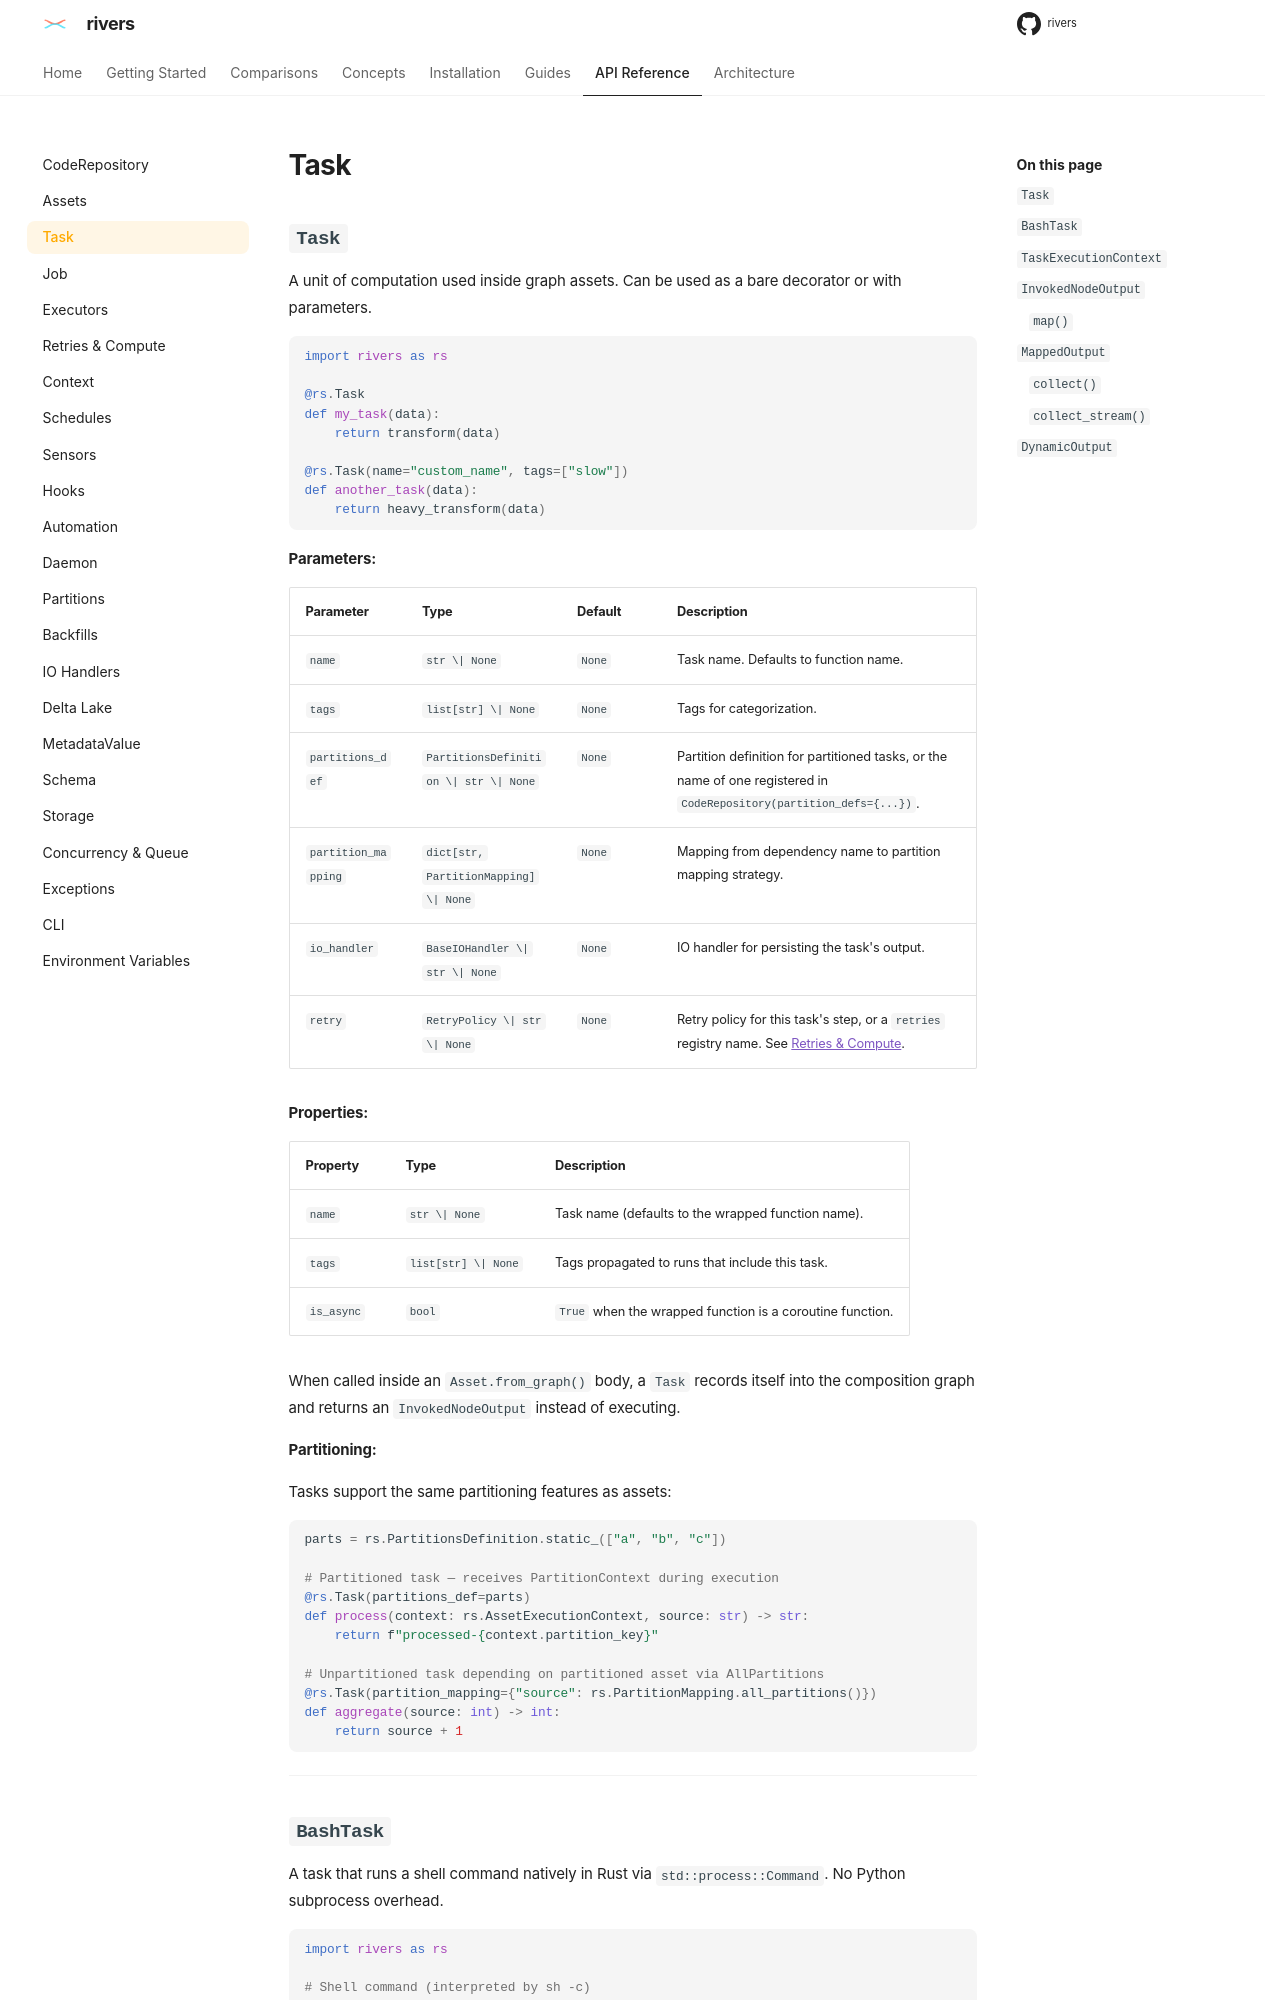

repository: ion-elgreco/rivers · page: 0.4.1/api-reference/task/index.html · generator: mkdocs

# Task

## `Task`

A unit of computation used inside graph assets. Can be used as a bare decorator or with parameters.

```python
import rivers as rs

@rs.Task
def my_task(data):
    return transform(data)

@rs.Task(name="custom_name", tags=["slow"])
def another_task(data):
    return heavy_transform(data)
```

`rs.Task(...)` without a function is a decorator. Each function it decorates becomes a new task with the same settings, so you can use one decorator for many functions:

```python
etl = rs.Task(tags=["etl"])

@etl
def extract(): ...

@etl
def load(): ...
```

`etl()` raises `TaskDefinitionError`, because `etl` needs one function.

**Parameters:**

| Parameter | Type | Default | Description |
|-----------|------|---------|-------------|
| `name` | `str \| None` | `None` | Task name. Defaults to function name. |
| `tags` | `list[str] \| None` | `None` | Tags for categorization. |
| `partitions_def` | `PartitionsDefinition \| str \| None` | `None` | Partition definition for partitioned tasks, or the name of one registered in `CodeRepository(partition_defs={...})`. |
| `partition_mapping` | `dict[str, PartitionMapping] \| None` | `None` | Mapping from dependency name to partition mapping strategy. |
| `io_handler` | `BaseIOHandler \| str \| None` | `None` | IO handler for persisting the task's output. |
| `retry` | `RetryPolicy \| str \| None` | `None` | Retry policy for this task's step, or a `retries` registry name. See [Retries & Compute](retries.md). |

**Properties:**

| Property | Type | Description |
|----------|------|-------------|
| `name` | `str \| None` | Task name (defaults to the wrapped function name). |
| `tags` | `list[str] \| None` | Tags propagated to runs that include this task. |
| `is_async` | `bool` | `True` when the wrapped function is a coroutine function. |

When called inside an `Asset.from_graph()` body, a `Task` records itself into the composition graph and returns an `InvokedNodeOutput` instead of executing.

**Partitioning:**

Tasks support the same partitioning features as assets:

```python
parts = rs.PartitionsDefinition.static_(["a", "b", "c"])

# Partitioned task — receives PartitionContext during execution
@rs.Task(partitions_def=parts)
def process(context: rs.AssetExecutionContext, source: str) -> str:
    return f"processed-{context.partition_key}"
